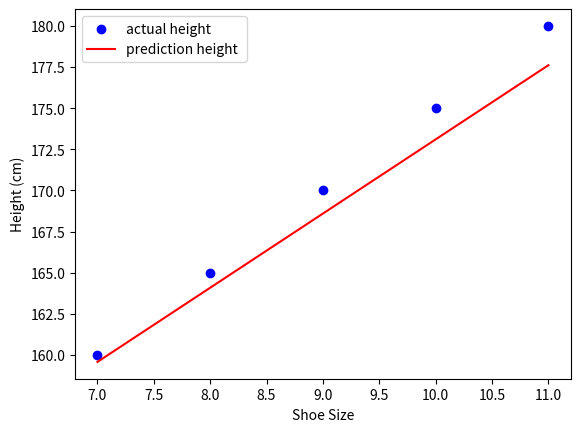

Source code (Python):
# Simple linear model to predict heights based on the shoe size

# importing various libraries.
import numpy as np
import matplotlib.pyplot as plt

# Fake data for now
shoe_sizes = np.array([7, 8, 9, 10, 11]) #input feature x
heights = np.array([160, 165, 170, 175, 180]) # input feature y

# y_hat is the predictions

# w and b are parameters

# x is an input feature, in this case it's the shoe sizes

# w and b are the  slope and intercept respectively
# w, b = 5 , 130    w and b for intuition1.png
# w, b = 4 , 128  w and for intuition2.png
w, b = 4.51 , 128

# formula for the function (predictions)
y_hat = w * shoe_sizes + b

# the function is making predictions
print("PREDICTIONS: ", y_hat , "\n")

# Error
errors = float(np.sum(y_hat - heights))
print("ERROR: ", errors, "\n")

# Squared Error
squared_error =  (errors ** 2)
print("SQUARED ERROR: ",  squared_error, "\n")

# MEAN SQUARED ERROR FUNCTION / COST FUNCTION
# calculating the difference between the actual and predicted values to know how wrong we are.

m = len(heights) #number of training set
cost_function =  (1 / (2 * m )) * (errors ** 2)
print("COST FUNCTION: " , cost_function)

#plot
plt.scatter(shoe_sizes, heights, color = "blue", label = "actual height ")
plt.plot(shoe_sizes , y_hat , color = "red" , label = "prediction height ")
plt.xlabel("Shoe Size")
plt.ylabel("Height (cm)")
plt.legend()
plt.show()

